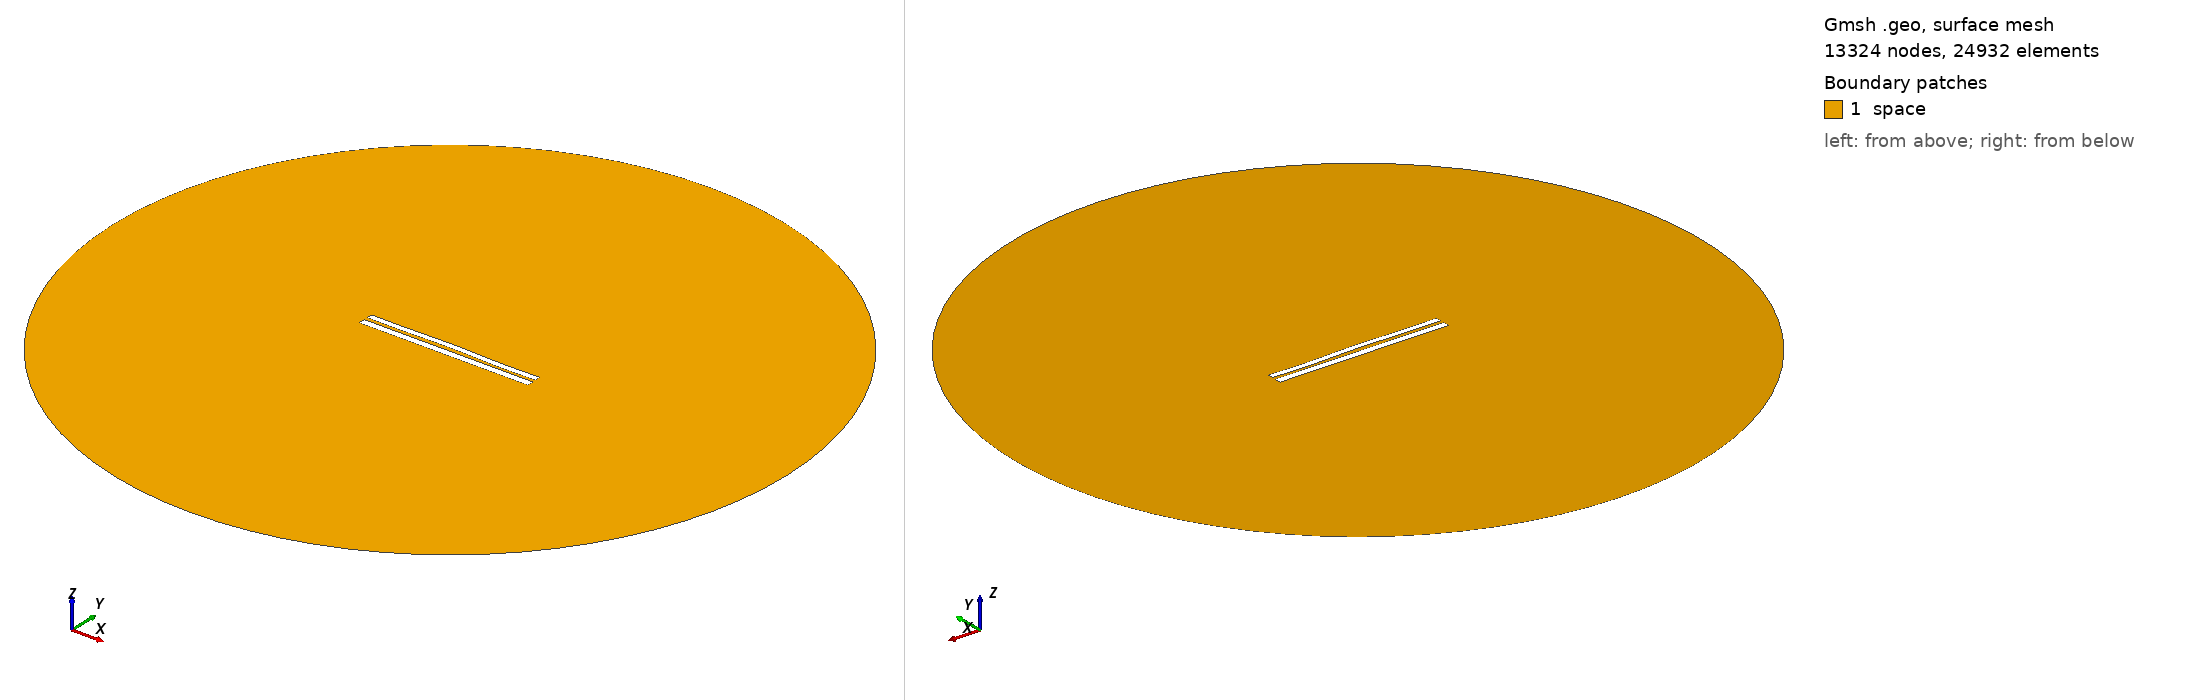

Gmsh geometry script, surface-meshed: 13324 nodes, 24932 surface elements. Boundary patches (legend numbers): 1 space. Left view from above one corner, right view from below the opposite corner. Legend entries are the model's physical surfaces. The drawing asked Gmsh for element sizes between 1% and 20% of the model's largest extent; the script's own settings can give other sizes.

=== 7616.geo (drawn) ===
//---------------------------------------
// Geometry kernel
//---------------------------------------

SetFactory("OpenCASCADE");



//---------------------------------------
// Parameters of the geometry
//---------------------------------------

// Overetch of the upper plate
overetch = 0.25;

// Distance between the plates
distance = 2.0;

// Discretization over the x axis (for the deformation)
nx = 50; 

// Length of the plate
L = 100 - overetch; 

// Number of modes
n = 4; 

// 1st mode coefficient
coeff(1) = -0.15;
beta(1) = 0.596864 * 3.1415926535 / L;

// 2nd mode coefficient
coeff(2) = 0.15;
beta(2) = 1.49418 * 3.1415926535 / L;

// 3rd mode coefficient
coeff(3) = 0.07499999999999998;
beta(3) = 2.50025 * 3.1415926535 / L;

// 4th mode coefficient
coeff(4) = -0.15;
beta(4) = 3.49999 * 3.1415926535 / L;



//---------------------------------------
// Upper plate (deformed rectangle)
//---------------------------------------

// Coordiantes of the upper plate
xmin = -50;
xmax = 50 - overetch;

// Height of the upper plate
yheight = 4 - 2 * overetch;

// Indexes of the points
UpperID[] = {};
LowerID[] = {};
LeftID[] = {};
RightID[] = {};

// Point index
p = 1;

// Horizontal edges
For i In {1:nx}
    x = xmin + (i-1)*(xmax - xmin)/(nx-1);

    y_bottom = distance / 2 + overetch;
    For j In {1:n}
        C = (Cosh(beta(j)*L) + Cos(beta(j)*L)) / (Sinh(beta(j)*L) + Sin(beta(j)*L));
        y_bottom  = y_bottom + coeff(j) * (Cosh(beta(j)*(x+50)) - Cos(beta(j)*(x+50)) - C * (Sinh(beta(j)*(x+50)) - Sin(beta(j)*(x+50))));
    EndFor

    y_top = y_bottom + yheight;

    Point(p) = {x, y_top, 0, 1.0};
    UpperID[i] = p;
    p = p + 1;

    Point(p) = {x, y_bottom, 0, 1.0};
    LowerID[i] = p;
    p = p + 1;
EndFor

// Create point lists
UpperPts[] = {}; LowerPts[] = {};
For i In {1:nx}
  UpperPts[] += {UpperID[i]};
  LowerPts[] += {LowerID[i]};
EndFor

// Build splines
Spline(1) = {UpperPts[]};
Spline(2) = {LowerPts[]};
Line(3) = {LowerPts[nx-1], UpperPts[nx-1]};
Line(4) = {LowerPts[0], UpperPts[0]};

// Build the plane surface
Curve Loop(1) = {2, 3, -1, -4};
Plane Surface(1) = {1};



//---------------------------------------
// Lower plate (rectangle)
//---------------------------------------

// Vertices
Point(1001) = {-50, -1, 0, 1.0};
Point(1002) = { 50, -1, 0, 1.0};
Point(1003) = { 50,  -5, 0, 1.0};
Point(1004) = {-50,  -5, 0, 1.0};

// Edges
Line(5) = {1001, 1002};
Line(6) = {1002, 1003};
Line(7) = {1003, 1004};
Line(8) = {1004, 1001};

// Plane surface
Line Loop(2) = {5, 6, 7, 8};
Plane Surface(2) = {2}; 



//---------------------------------------
// Outer (fictious) boundary
//---------------------------------------

// Points
Point(1005) = {0, 0, 0};       // Center
Point(1006) = {200, 0, 0};     // Start point
Point(1007) = {0, 200, 0};     // 90 degrees
Point(1008) = {-200, 0, 0};    // 180 degrees
Point(1009) = {0, -200, 0};    // 270 degrees

// Circle arcs (each needs start, center, end)
Circle(9) = {1006, 1005, 1007};
Circle(10) = {1007, 1005, 1008};
Circle(11) = {1008, 1005, 1009};
Circle(12) = {1009, 1005, 1006};

// Plane surface for the entire domain
Curve Loop(3) = {9, 10, 11, 12};
Surface(3) = {3};

// Subtract the plates from the whole domain to obtain the actual domain where we want to solve the equations
BooleanDifference{ Surface{3}; Delete; }{ Surface{1}; Surface{2}; Delete; }




//---------------------------------------
// Transfinite Lines/Curves
//---------------------------------------

// Set the number of points on the boundaries
r = 7;

// Plates
Transfinite Curve {1, 2} = 50*r Using Progression 1;
Transfinite Curve {3, 4} = 2*r Using Progression 1;
Transfinite Line {5, 7} = 50*r Using Progression 1;
Transfinite Line {6, 8} = 2*r Using Progression 1;

// Outer boundary
Transfinite Line {9, 10, 11, 12} = 20 Using Progression 1;



//---------------------------------------
// Physical groups
//---------------------------------------                

// Physical curves (boundaries)
Physical Line("force_segment", 10) = {2};
Physical Line("upper_plate", 11) = {1, 3, 4};
Physical Line("lower_plate", 12) = {5, 6, 7, 8};
Physical Line("boundary", 20) = {9, 10, 11, 12};

// Physical Surfaces
Physical Surface("space", 30) = {3};



//---------------------------------------
// 6. Generate the Mesh
//---------------------------------------

// 2D mesh generation
Mesh 2;
